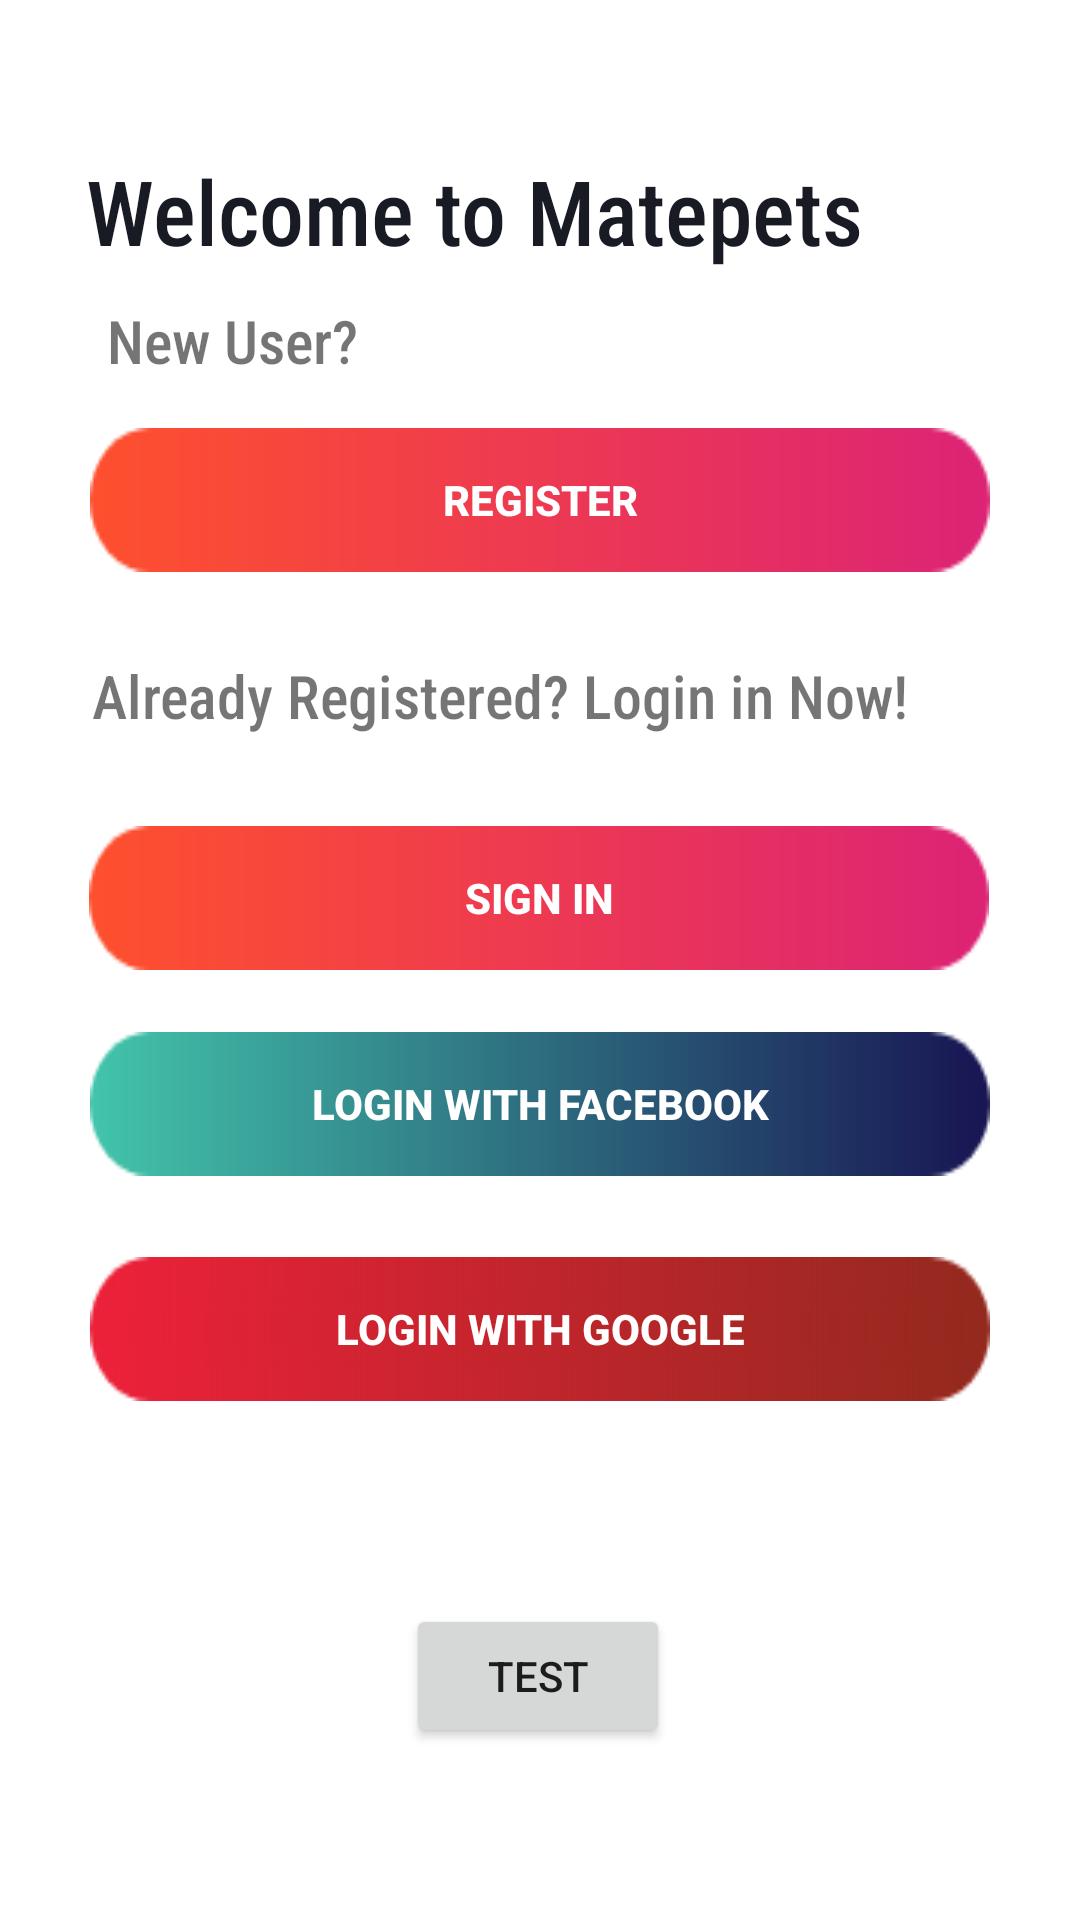

Produce the Android XML layout that renders to this screen, including the resource entries it uses.
<!-- AndroidManifest.xml: application theme AppTheme -->
<!-- res/layout/activity_welcome.xml -->
<?xml version="1.0" encoding="utf-8"?>
<androidx.constraintlayout.widget.ConstraintLayout xmlns:android="http://schemas.android.com/apk/res/android"
    xmlns:app="http://schemas.android.com/apk/res-auto"
    xmlns:tools="http://schemas.android.com/tools"
    android:id="@+id/linearLayout"
    android:layout_width="match_parent"
    android:layout_height="match_parent"
    android:background="@color/colorWhite"
    tools:context=".WelcomeActivity">

    <TextView
        android:id="@+id/textView3"
        android:layout_width="wrap_content"
        android:layout_height="wrap_content"
        android:layout_marginTop="50dp"
        android:layout_marginStart="20dp"
        android:fontFamily="sans-serif-condensed-medium"
        android:text="Welcome to Matepets"
        android:textColor="@color/colorPrimaryDark"
        android:textSize="30dp"
        app:layout_constraintBottom_toBottomOf="parent"
        app:layout_constraintEnd_toEndOf="parent"
        app:layout_constraintHorizontal_bias="0.105"
        app:layout_constraintStart_toStartOf="parent"
        app:layout_constraintTop_toTopOf="parent"
        app:layout_constraintVertical_bias="0.0" />

    <TextView
        android:id="@+id/textView4"
        android:layout_width="wrap_content"
        android:layout_height="wrap_content"
        android:fontFamily="sans-serif-condensed-medium"
        android:text="New User?"
        android:textSize="20dp"
        android:layout_marginStart="20dp"
        app:layout_constraintBottom_toBottomOf="parent"
        app:layout_constraintEnd_toEndOf="parent"
        app:layout_constraintHorizontal_bias="0.061"
        app:layout_constraintStart_toStartOf="parent"
        app:layout_constraintTop_toTopOf="parent"
        app:layout_constraintVertical_bias="0.163" />

    <Button
        android:id="@+id/regbutton"
        android:layout_width="wrap_content"
        android:layout_height="wrap_content"
        android:text="Register"
        app:layout_constraintBottom_toBottomOf="parent"
        app:layout_constraintEnd_toEndOf="parent"
        app:layout_constraintHorizontal_bias="0.498"
        app:layout_constraintStart_toStartOf="parent"
        app:layout_constraintTop_toTopOf="parent"
        app:layout_constraintVertical_bias="0.241"
        android:textColor="@color/colorWhite"
        android:background="@drawable/btnbg3"
        android:textStyle="bold"/>

    <TextView
        android:id="@+id/textView6"
        android:layout_width="wrap_content"
        android:layout_height="wrap_content"
        android:layout_marginStart="20dp"
        android:fontFamily="sans-serif-condensed-medium"
        android:text="Already Registered? Login in Now!"
        android:textSize="20dp"
        app:layout_constraintBottom_toBottomOf="parent"
        app:layout_constraintEnd_toEndOf="parent"
        app:layout_constraintHorizontal_bias="0.159"
        app:layout_constraintStart_toStartOf="parent"
        app:layout_constraintTop_toTopOf="parent"
        app:layout_constraintVertical_bias="0.356" />

    <Button
        android:id="@+id/phbutton"
        android:layout_width="wrap_content"
        android:layout_height="wrap_content"
        android:background="@drawable/btnbg3"
        android:text="Sign In"
        android:textColor="@color/colorWhite"
        android:textStyle="bold"
        app:layout_constraintBottom_toBottomOf="parent"
        app:layout_constraintEnd_toEndOf="parent"
        app:layout_constraintHorizontal_bias="0.494"
        app:layout_constraintStart_toStartOf="parent"
        app:layout_constraintTop_toTopOf="parent"
        app:layout_constraintVertical_bias="0.465" />

    <Button
        android:id="@+id/btnFB"
        android:layout_width="wrap_content"
        android:layout_height="wrap_content"
        android:text="Login with Facebook"
        android:background="@drawable/btnfb"
        app:layout_constraintBottom_toBottomOf="parent"
        app:layout_constraintEnd_toEndOf="parent"
        app:layout_constraintHorizontal_bias="0.501"
        app:layout_constraintStart_toStartOf="parent"
        app:layout_constraintTop_toTopOf="parent"
        app:layout_constraintVertical_bias="0.581"
        android:textColor="@color/colorWhite"
        android:textStyle="bold"/>

    <Button
        android:id="@+id/btnGP"
        android:layout_width="wrap_content"
        android:layout_height="wrap_content"
        android:text="Login with Google"
        android:background="@drawable/btnbg4"
        android:textColor="@color/colorWhite"
        android:textStyle="bold"
        app:layout_constraintBottom_toBottomOf="parent"
        app:layout_constraintEnd_toEndOf="parent"
        app:layout_constraintHorizontal_bias="0.501"
        app:layout_constraintStart_toStartOf="parent"
        app:layout_constraintTop_toTopOf="parent"
        app:layout_constraintVertical_bias="0.708" />

    <Button
        android:id="@+id/testbtn"
        android:layout_width="wrap_content"
        android:layout_height="wrap_content"
        android:text="test"
        app:layout_constraintBottom_toBottomOf="parent"
        app:layout_constraintEnd_toEndOf="parent"
        app:layout_constraintHorizontal_bias="0.498"
        app:layout_constraintStart_toStartOf="parent"
        app:layout_constraintTop_toTopOf="parent"
        app:layout_constraintVertical_bias="0.903" />


</androidx.constraintlayout.widget.ConstraintLayout>
<!-- resources referenced by this layout -->
<resources>
  <color name="colorPrimaryDark">#181A24</color>
  <color name="colorWhite">#FFFFFF</color>
  <!-- drawable btnbg3: png bitmap (drawable-v24, 2151 bytes) -->
  <!-- drawable btnbg4: png bitmap (drawable-v24, 2636 bytes) -->
  <!-- drawable btnfb: png bitmap (drawable-v24, 1988 bytes) -->
  <style name="AppTheme" parent="Theme.AppCompat.Light.NoActionBar">
          
          <item name="colorPrimary">@color/colorPrimary</item>
          <item name="colorPrimaryDark">@color/colorPrimaryDark</item>
          <item name="colorAccent">@color/colorAccent</item>
          <item name="android:windowContentTransitions">true</item>
  
  
  
  
  
      </style>
  <color name="colorPrimary">#262938</color>
  <color name="colorAccent">#FF4081</color>
</resources>
